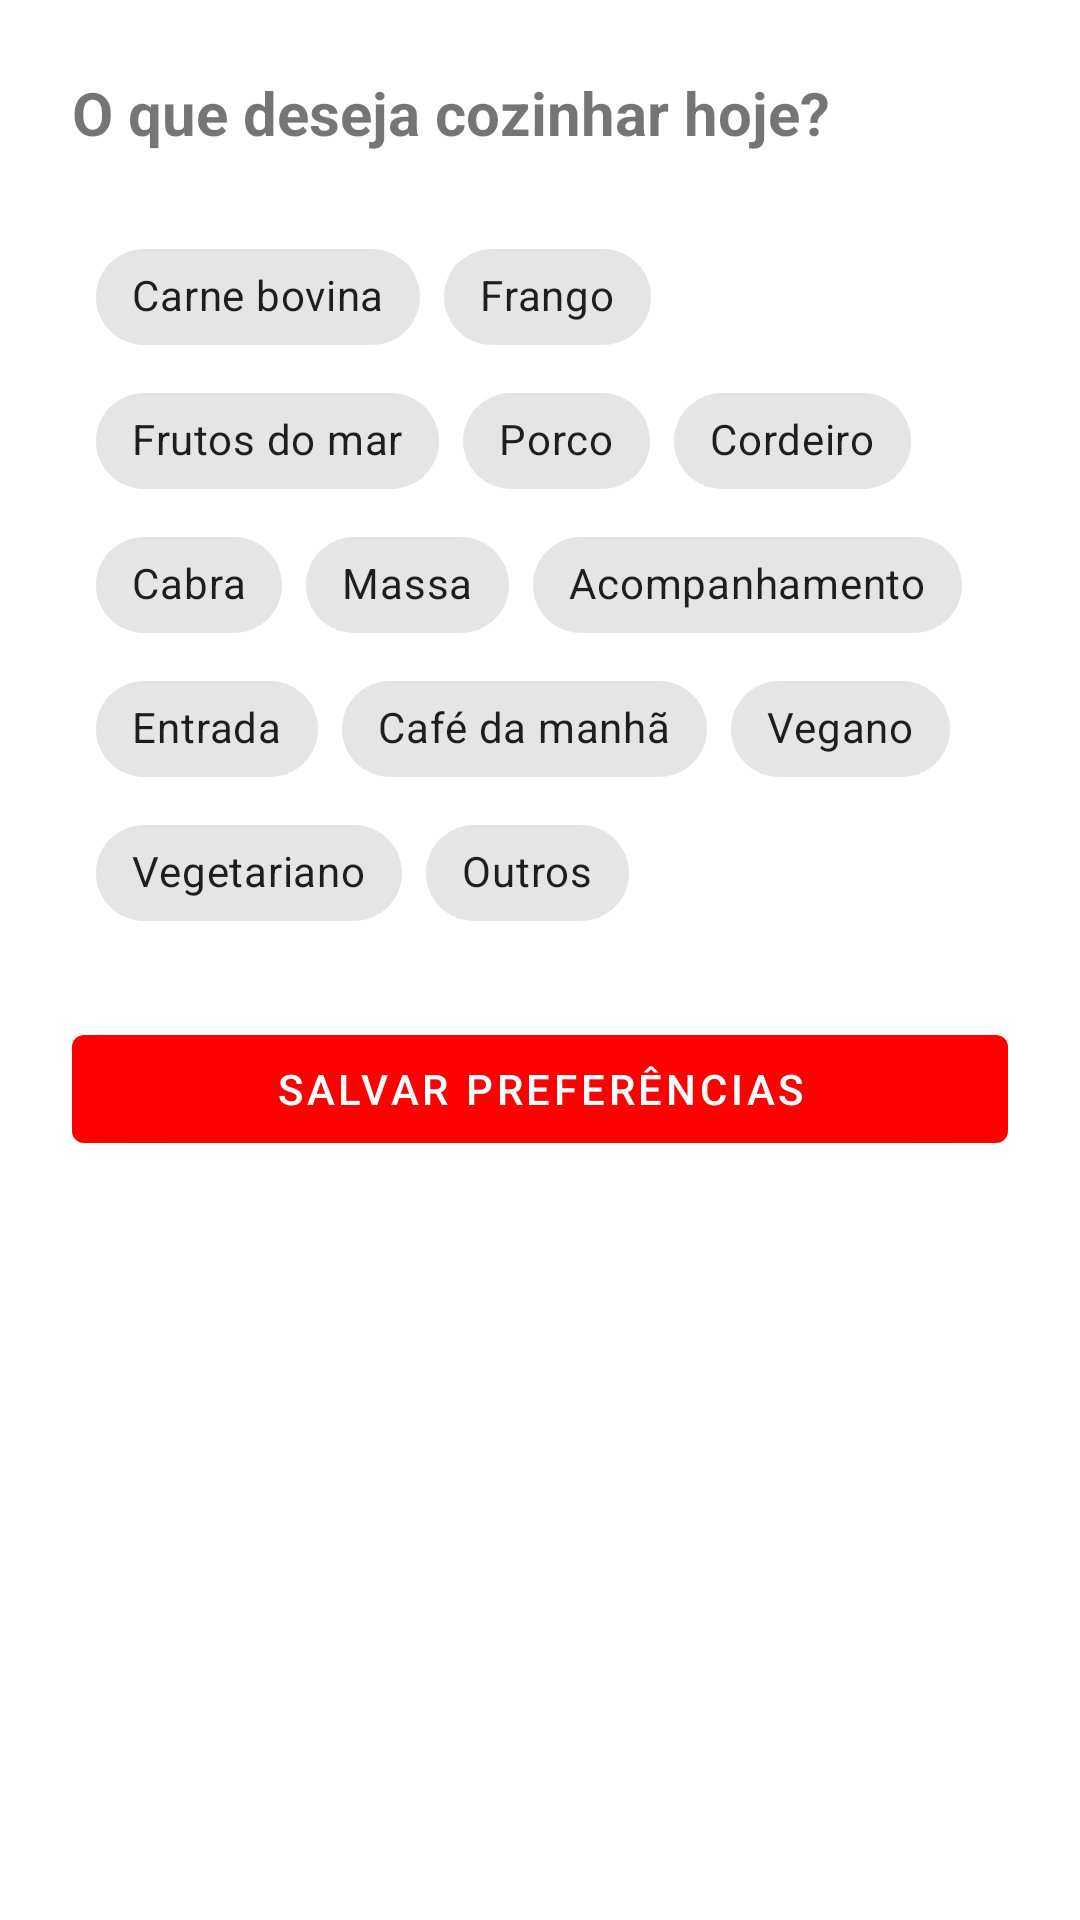

Layout XML and referenced resources for this Android screen:
<!-- AndroidManifest.xml: application theme Theme.Marketplace1101 -->
<!-- res/layout/dialog_preferencias.xml -->
<?xml version="1.0" encoding="utf-8"?>
<ScrollView xmlns:android="http://schemas.android.com/apk/res/android"
    xmlns:app="http://schemas.android.com/apk/res-auto"
    android:layout_width="match_parent"
    android:layout_height="wrap_content"
    android:padding="24dp">

    <LinearLayout
        android:layout_width="match_parent"
        android:layout_height="wrap_content"
        android:orientation="vertical">

        <TextView
            android:layout_width="wrap_content"
            android:layout_height="wrap_content"
            android:text="O que deseja cozinhar hoje?"
            android:textSize="20sp"
            android:textStyle="bold"
            android:layout_marginBottom="16dp" />

        <com.google.android.material.chip.ChipGroup
            android:id="@+id/chipGroupPreferencias"
            android:layout_width="match_parent"
            android:layout_height="wrap_content"
            android:padding="8dp"
            app:singleSelection="false"
            app:selectionRequired="false"
            android:layout_marginBottom="16dp">

            <com.google.android.material.chip.Chip
                android:layout_width="wrap_content"
                android:layout_height="wrap_content"
                android:text="Carne bovina"
                android:tag="Beef"
                style="@style/Widget.MaterialComponents.Chip.Choice" />

            <com.google.android.material.chip.Chip
                android:layout_width="wrap_content"
                android:layout_height="wrap_content"
                android:text="Frango"
                android:tag="Chicken"
                style="@style/Widget.MaterialComponents.Chip.Choice" />

            <com.google.android.material.chip.Chip
                android:layout_width="wrap_content"
                android:layout_height="wrap_content"
                android:text="Frutos do mar"
                android:tag="Seafood"
                style="@style/Widget.MaterialComponents.Chip.Choice" />

            <com.google.android.material.chip.Chip
                android:layout_width="wrap_content"
                android:layout_height="wrap_content"
                android:text="Porco"
                android:tag="Pork"
                style="@style/Widget.MaterialComponents.Chip.Choice" />

            <com.google.android.material.chip.Chip
                android:layout_width="wrap_content"
                android:layout_height="wrap_content"
                android:text="Cordeiro"
                android:tag="Lamb"
                style="@style/Widget.MaterialComponents.Chip.Choice" />

            <com.google.android.material.chip.Chip
                android:layout_width="wrap_content"
                android:layout_height="wrap_content"
                android:text="Cabra"
                android:tag="Goat"
                style="@style/Widget.MaterialComponents.Chip.Choice" />

            <com.google.android.material.chip.Chip
                android:layout_width="wrap_content"
                android:layout_height="wrap_content"
                android:text="Massa"
                android:tag="Pasta"
                style="@style/Widget.MaterialComponents.Chip.Choice" />

            <com.google.android.material.chip.Chip
                android:layout_width="wrap_content"
                android:layout_height="wrap_content"
                android:text="Acompanhamento"
                android:tag="Side"
                style="@style/Widget.MaterialComponents.Chip.Choice" />

            <com.google.android.material.chip.Chip
                android:layout_width="wrap_content"
                android:layout_height="wrap_content"
                android:text="Entrada"
                android:tag="Starter"
                style="@style/Widget.MaterialComponents.Chip.Choice" />

            <com.google.android.material.chip.Chip
                android:layout_width="wrap_content"
                android:layout_height="wrap_content"
                android:text="Café da manhã"
                android:tag="Breakfast"
                style="@style/Widget.MaterialComponents.Chip.Choice" />

            <com.google.android.material.chip.Chip
                android:layout_width="wrap_content"
                android:layout_height="wrap_content"
                android:text="Vegano"
                android:tag="Vegan"
                style="@style/Widget.MaterialComponents.Chip.Choice" />

            <com.google.android.material.chip.Chip
                android:layout_width="wrap_content"
                android:layout_height="wrap_content"
                android:text="Vegetariano"
                android:tag="Vegetarian"
                style="@style/Widget.MaterialComponents.Chip.Choice" />

            <com.google.android.material.chip.Chip
                android:layout_width="wrap_content"
                android:layout_height="wrap_content"
                android:text="Outros"
                android:tag="Miscellaneous"
                style="@style/Widget.MaterialComponents.Chip.Choice" />

        </com.google.android.material.chip.ChipGroup>

        <Button
            android:id="@+id/btnSalvarPreferencias"
            android:layout_width="match_parent"
            android:layout_height="wrap_content"
            android:text="Salvar preferências" />
    </LinearLayout>
</ScrollView>
<!-- resources referenced by this layout -->
<resources>
  <style name="Theme.Marketplace1101" parent="Theme.MaterialComponents.DayNight.NoActionBar">
          
          <item name="colorPrimary">@color/red</item>
          <item name="colorPrimaryVariant">@color/dark_red</item>
          <item name="colorOnPrimary">@color/white</item>
  
          
          <item name="android:colorBackground">@color/white</item>
  
          
          <item name="chipStyle">@style/Widget.MaterialComponents.Chip.Choice</item>
      </style>
  <color name="red">#FF0000</color>
  <color name="dark_red">#7C0000</color>
  <color name="white">#FFFFFFFF</color>
</resources>
